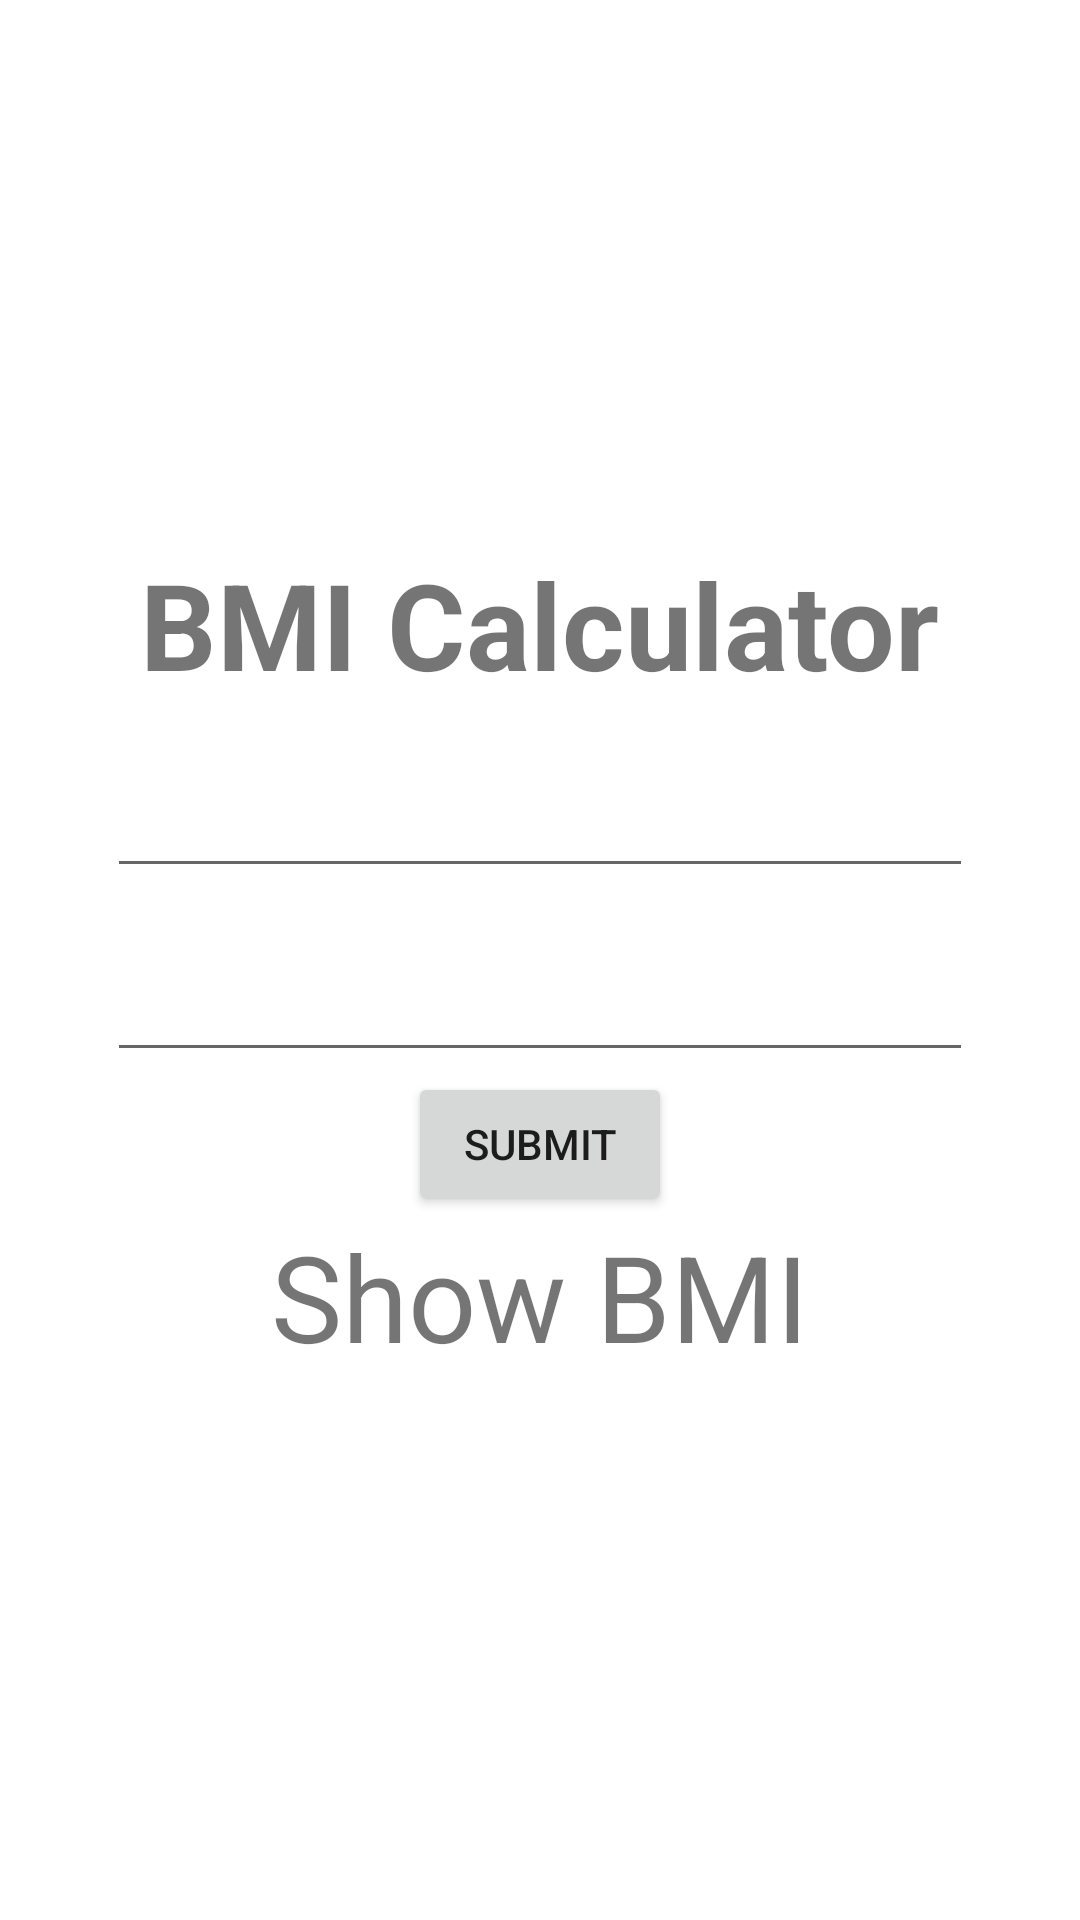

Reconstruct the res/layout file that produces this screen, plus the resources it refers to.
<!-- AndroidManifest.xml: application theme Theme.Lab07_Test -->
<!-- res/layout/fragment_blank.xml -->
<?xml version="1.0" encoding="utf-8"?>
<FrameLayout xmlns:android="http://schemas.android.com/apk/res/android"
    xmlns:tools="http://schemas.android.com/tools"
    android:layout_width="match_parent"
    android:layout_height="match_parent"
    tools:context=".BlankFragment">
   <LinearLayout
       android:layout_width="match_parent"
       android:layout_height="match_parent"
       android:gravity="center"
       android:orientation="vertical">
       <TextView
           android:layout_width="wrap_content"
           android:layout_height="wrap_content"
           android:textSize="40sp"
           android:textStyle="bold"
           android:text="BMI Calculator" />
       <EditText
           android:layout_width="wrap_content"
           android:layout_height="wrap_content"
           android:paddingTop="30sp"
           android:id="@+id/firstVal"
           android:paddingRight="70pt"
           android:paddingLeft="70pt"
           />
       <EditText
           android:layout_width="wrap_content"
           android:layout_height="wrap_content"
           android:paddingTop="30sp"
           android:id="@+id/secondVal"
           android:paddingRight="70pt"
           android:paddingLeft="70pt"
           />
       <Button
           android:layout_width="wrap_content"
           android:layout_height="wrap_content"
           android:text="submit"
           android:id="@+id/bmiBtn"
           android:onClick="calcBMI"
           />
       <TextView
           android:layout_width="wrap_content"
           android:layout_height="wrap_content"
           android:textSize="40sp"
           android:id="@+id/showRES"
           android:text="Show BMI" />
   </LinearLayout>
</FrameLayout>
<!-- resources referenced by this layout -->
<resources>
  <style name="Theme.Lab07_Test" parent="Theme.MaterialComponents.DayNight.DarkActionBar">
          
          <item name="colorPrimary">@color/purple_500</item>
          <item name="colorPrimaryVariant">@color/purple_700</item>
          <item name="colorOnPrimary">@color/white</item>
          
          <item name="colorSecondary">@color/teal_200</item>
          <item name="colorSecondaryVariant">@color/teal_700</item>
          <item name="colorOnSecondary">@color/black</item>
          
          <item name="android:statusBarColor" tools:targetApi="l">?attr/colorPrimaryVariant</item>
          
      </style>
  <!-- not gathered from this repository: default colours our renderer supplied (Android Studio template values) -->
  <color name="purple_500">#FF6200EE</color>
  <color name="purple_700">#FF3700B3</color>
  <color name="teal_200">#FF03DAC5</color>
  <color name="teal_700">#FF018786</color>
  <color name="black">#FF000000</color>
  <color name="white">#FFFFFFFF</color>
</resources>
